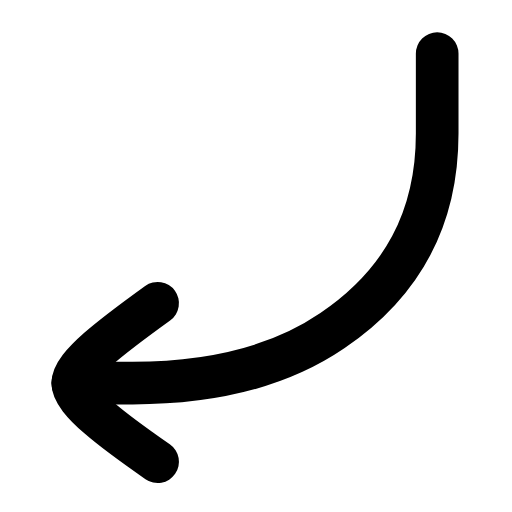
t = 0.00 s
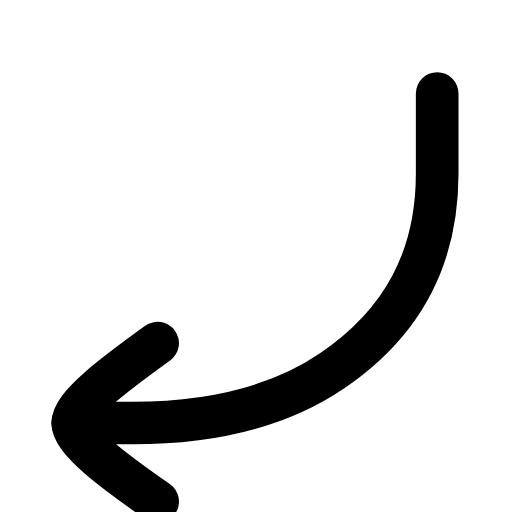
t = 0.23 s
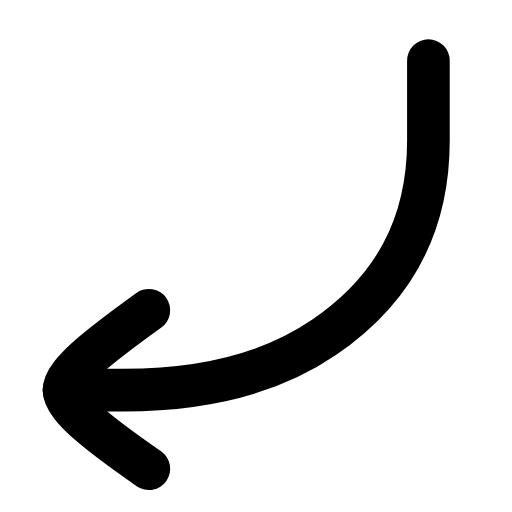
t = 0.51 s
t = 0.73 s: frame unchanged from t = 0.00 s, image omitted
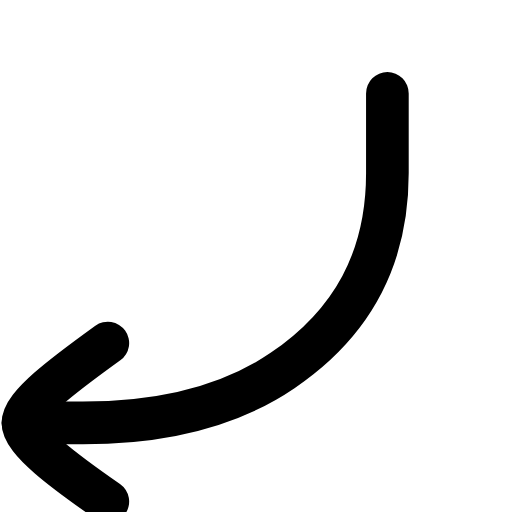
t = 1.01 s
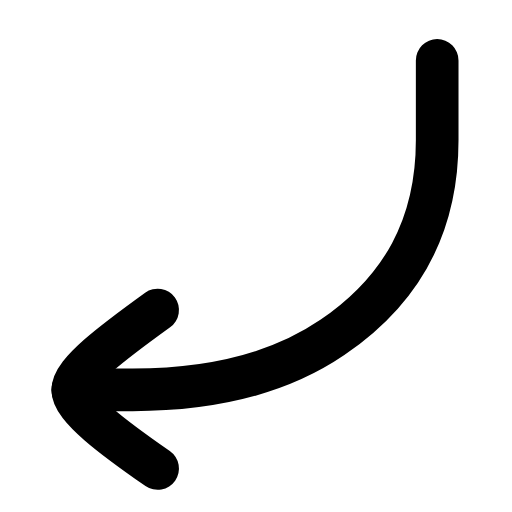
t = 1.24 s

The animated SVG that drew these frames (rendered in a browser with its animation timeline set to each time). Animation: 1 SMIL element (animateTransform=1); one cycle of 1.50 s, repeats indefinitely.

<svg xmlns="http://www.w3.org/2000/svg" width="24" height="24" viewBox="0 0 24 24" fill="none"><g transform="translate(-2.907 -2.635) scale(1.17)"><g><animateTransform attributeName="transform" type="translate" values="0 0;0 1.6;-2 1.6;0 0;0 0;-2 1.6;0 1.6;0 0;0 0" keyTimes="0;0.15;0.3;0.45;0.6;0.7;0.8;0.9;1" dur="1.5s" repeatCount="indefinite" calcMode="spline" keySplines="0.16 1 0.3 1;0.16 1 0.3 1;0.16 1 0.3 1;0.16 1 0.3 1;0.16 1 0.3 1;0.16 1 0.3 1;0.16 1 0.3 1;0.16 1 0.3 1"/><path stroke="currentColor" stroke-width="1.709" stroke-linecap="round" stroke-linejoin="round" fill="none" d="M20 4.4L20 7.6C20 11 18.6 13.6 15.8 15.5C13.6 17 10.8 17.6 7.8 17.6L5.4 17.6"></path><path stroke="currentColor" stroke-width="1.709" stroke-linecap="round" stroke-linejoin="round" fill="none" d="M8.8 14.4C7 15.7 5.4 16.9 5.4 17.6C5.4 18.3 7 19.5 8.8 20.75"></path></g></g></svg>
